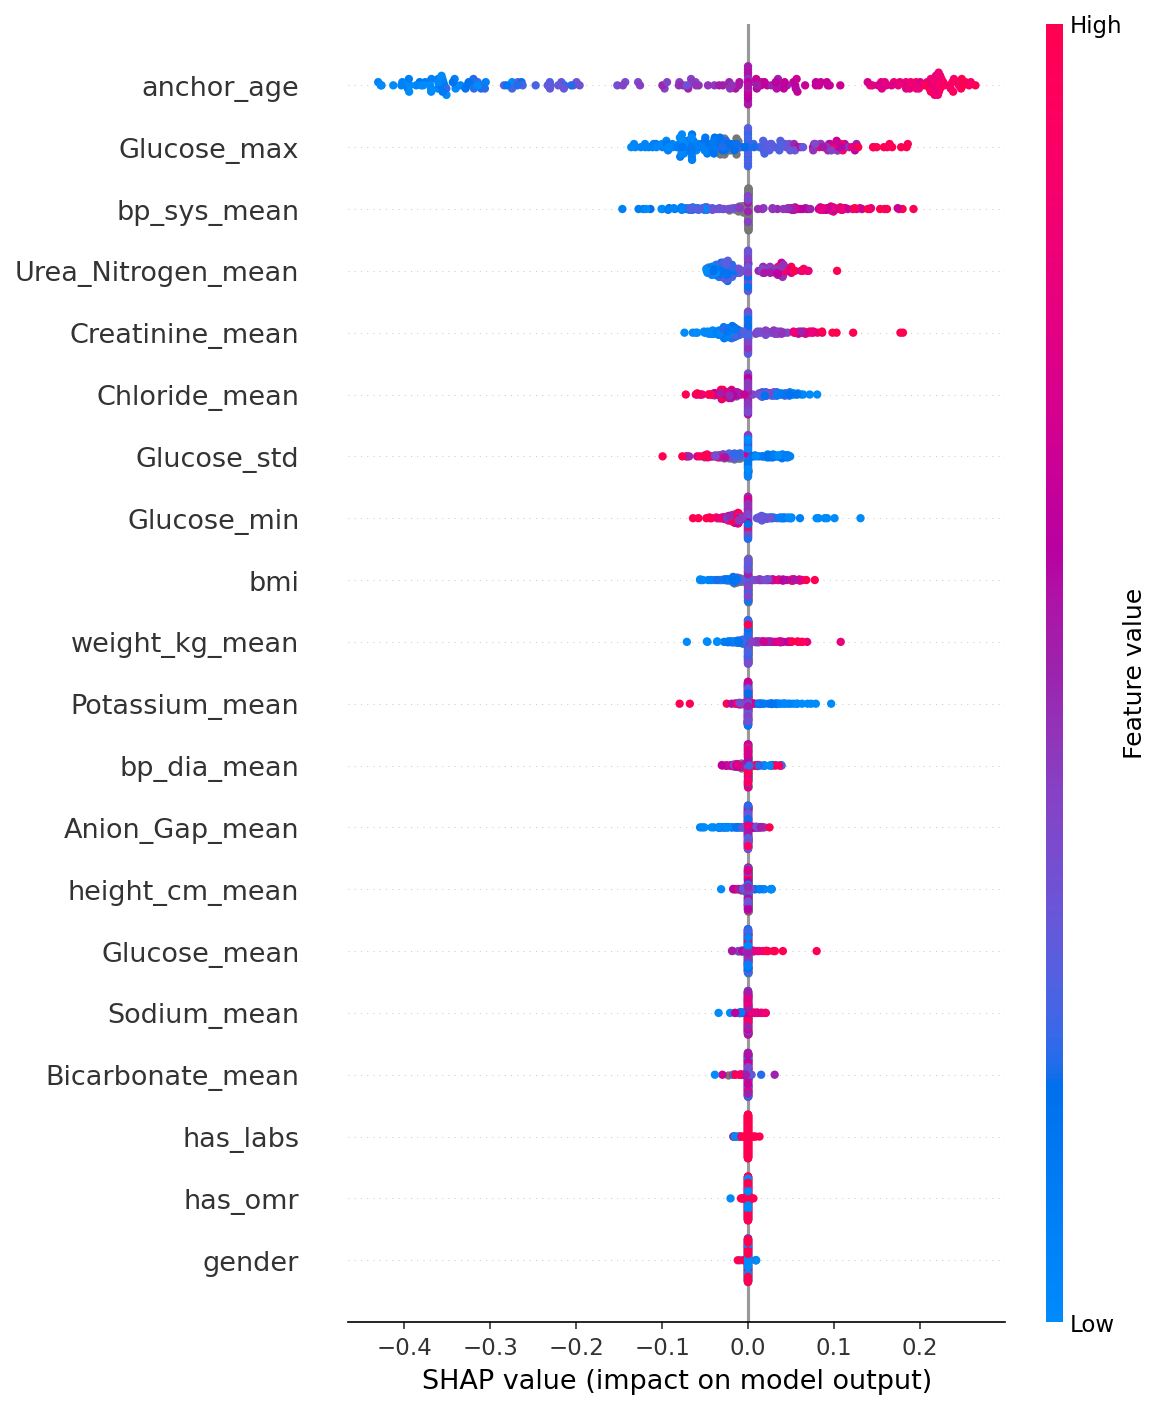

The data file committed next to this chart (first rows):
, mean_abs_shap
anchor_age, 0.1919
Glucose_max, 0.06352
bp_sys_mean, 0.05108
Urea_Nitrogen_mean, 0.02858
Creatinine_mean, 0.02793
Chloride_mean, 0.02456
Glucose_std, 0.02258
Glucose_min, 0.0178
bmi, 0.01554
weight_kg_mean, 0.0109
Potassium_mean, 0.007921
bp_dia_mean, 0.007613
Anion_Gap_mean, 0.005587
height_cm_mean, 0.002515
Glucose_mean, 0.002297
Sodium_mean, 0.00184
Bicarbonate_mean, 0.001383
has_labs, 0.0009492
has_omr, 0.0003898
gender, 0.0003696
